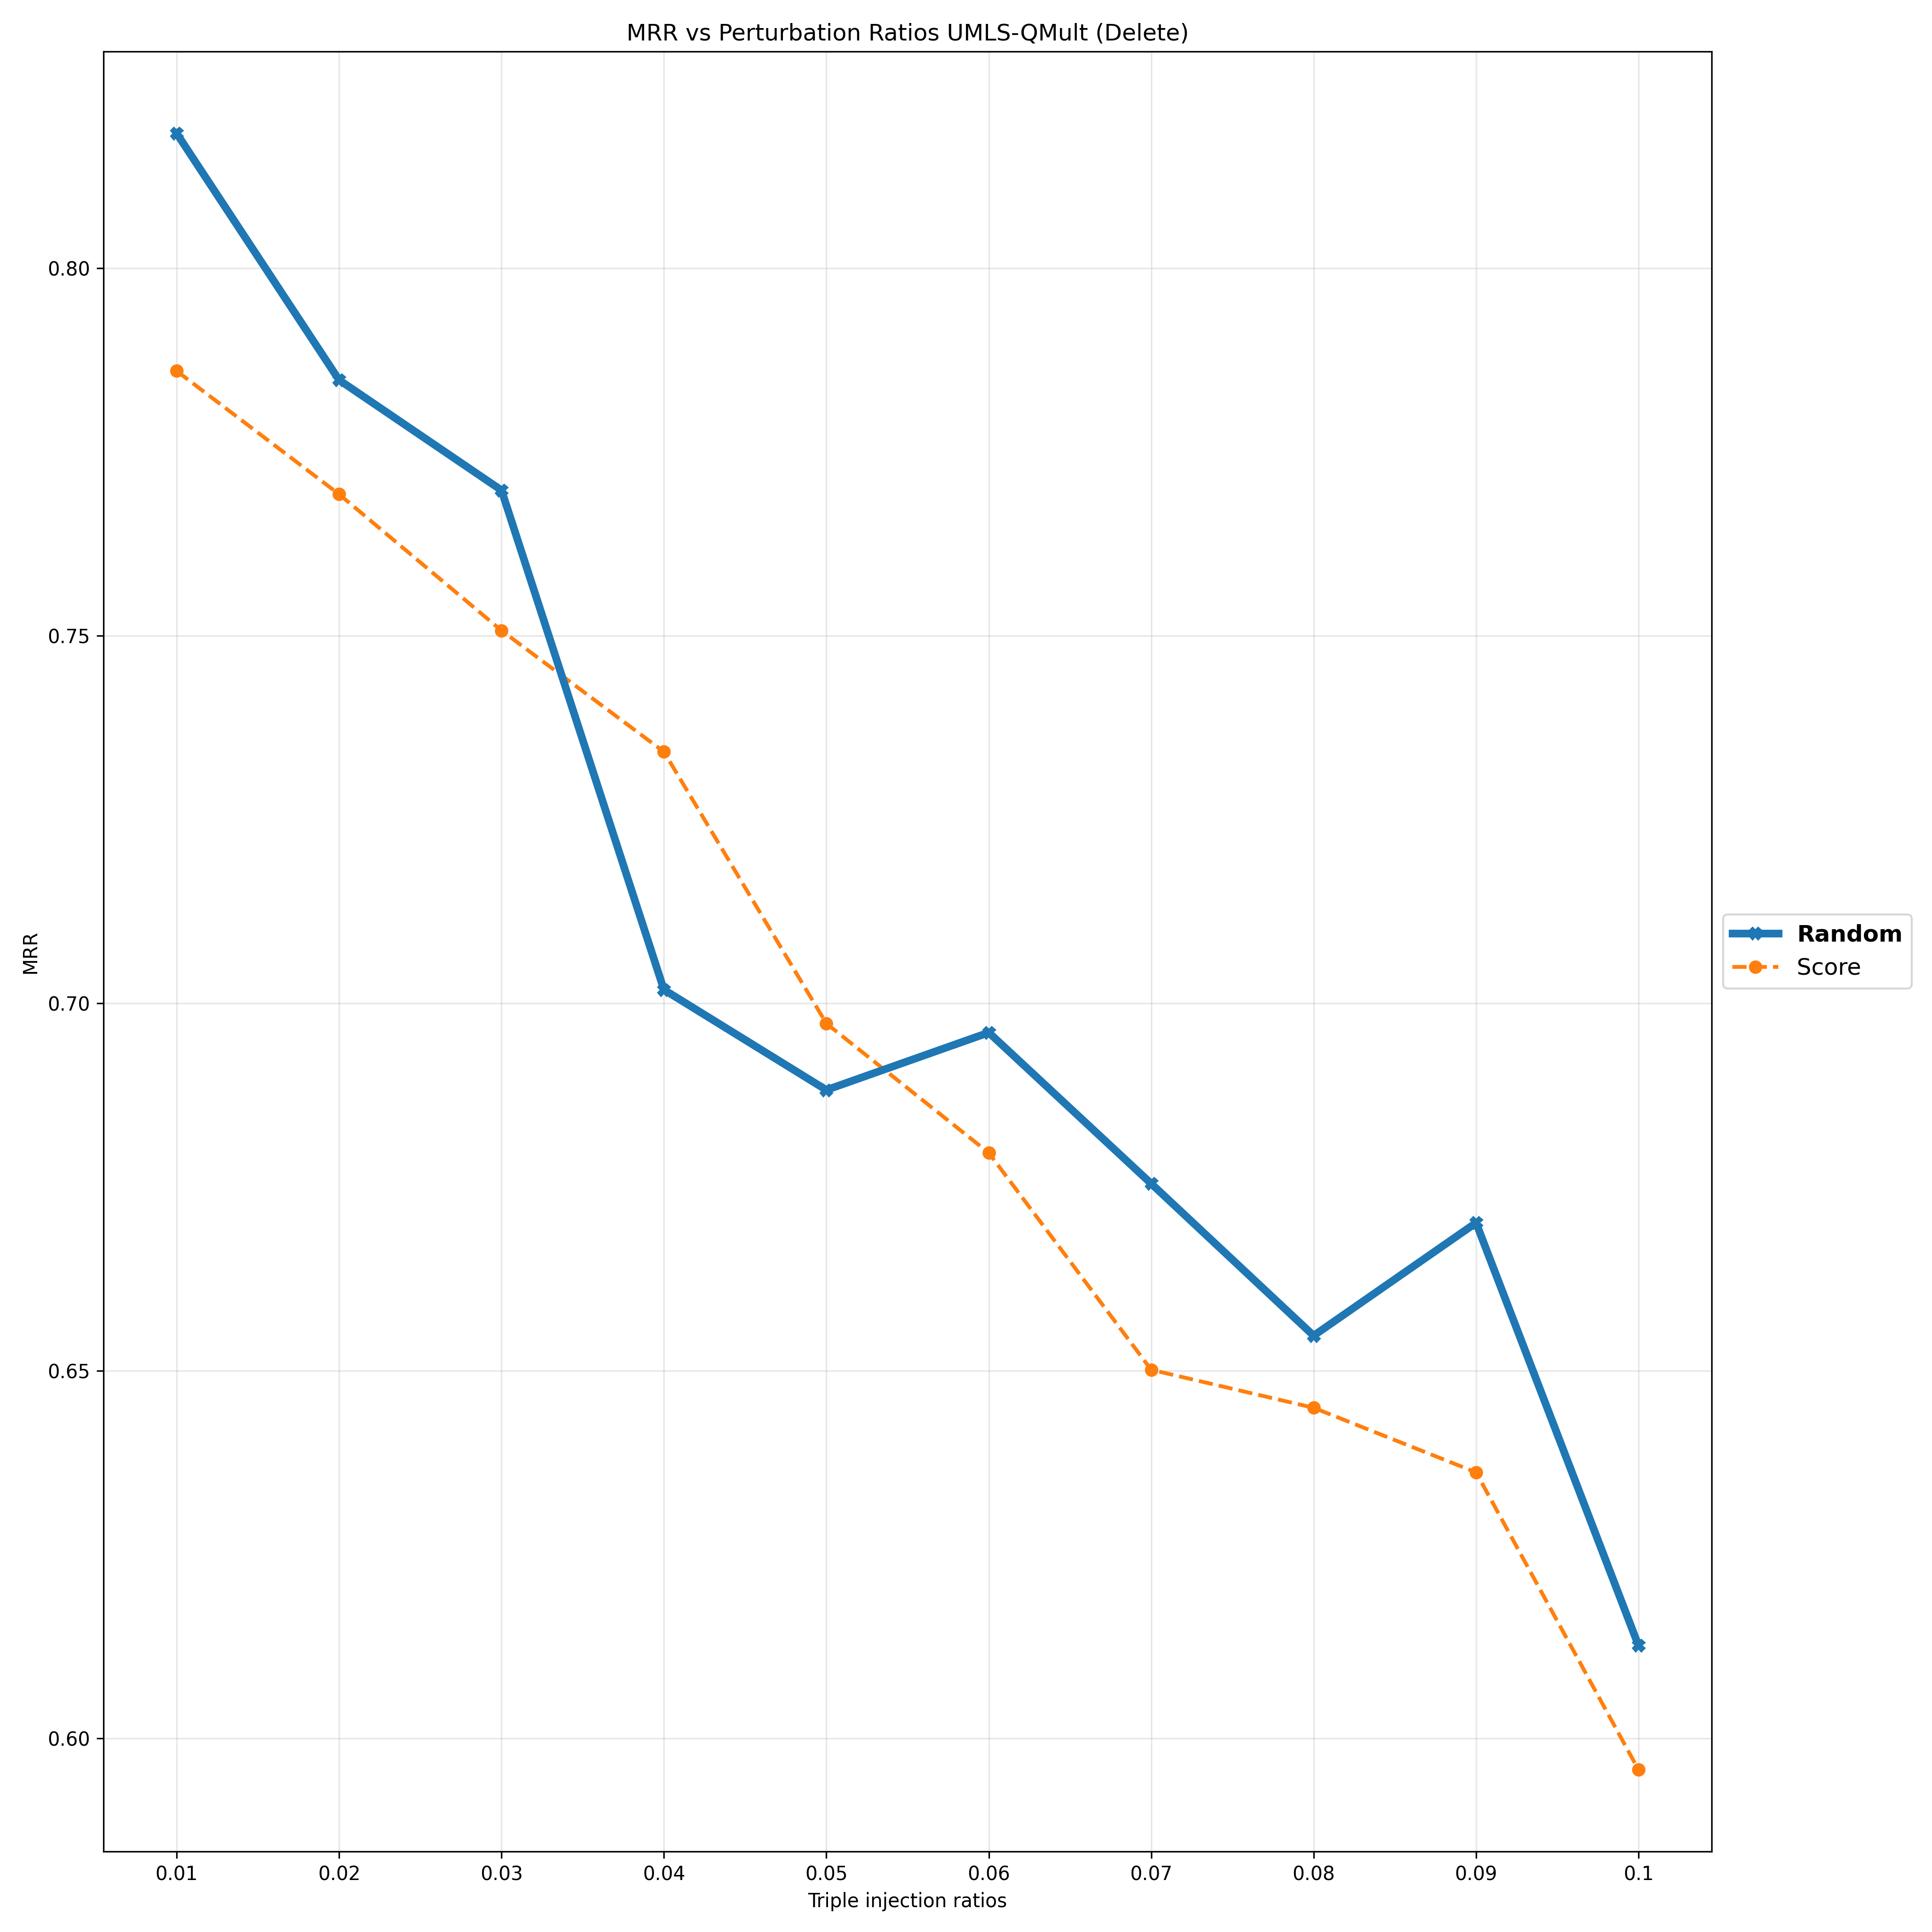

Source data for this figure (header and first rows):
Deletion Ratios, 0.01, 0.02, 0.03, 0.04, 0.05, 0.06, 0.07, 0.08, 0.09, 0.1
Random, 0.8183, 0.7848, 0.7698, 0.7018, 0.6882, 0.696, 0.6755, 0.6548, 0.6701, 0.6126
Score, 0.786, 0.7692, 0.7507, 0.7342, 0.6972, 0.6796, 0.6501, 0.645, 0.6362, 0.5957
